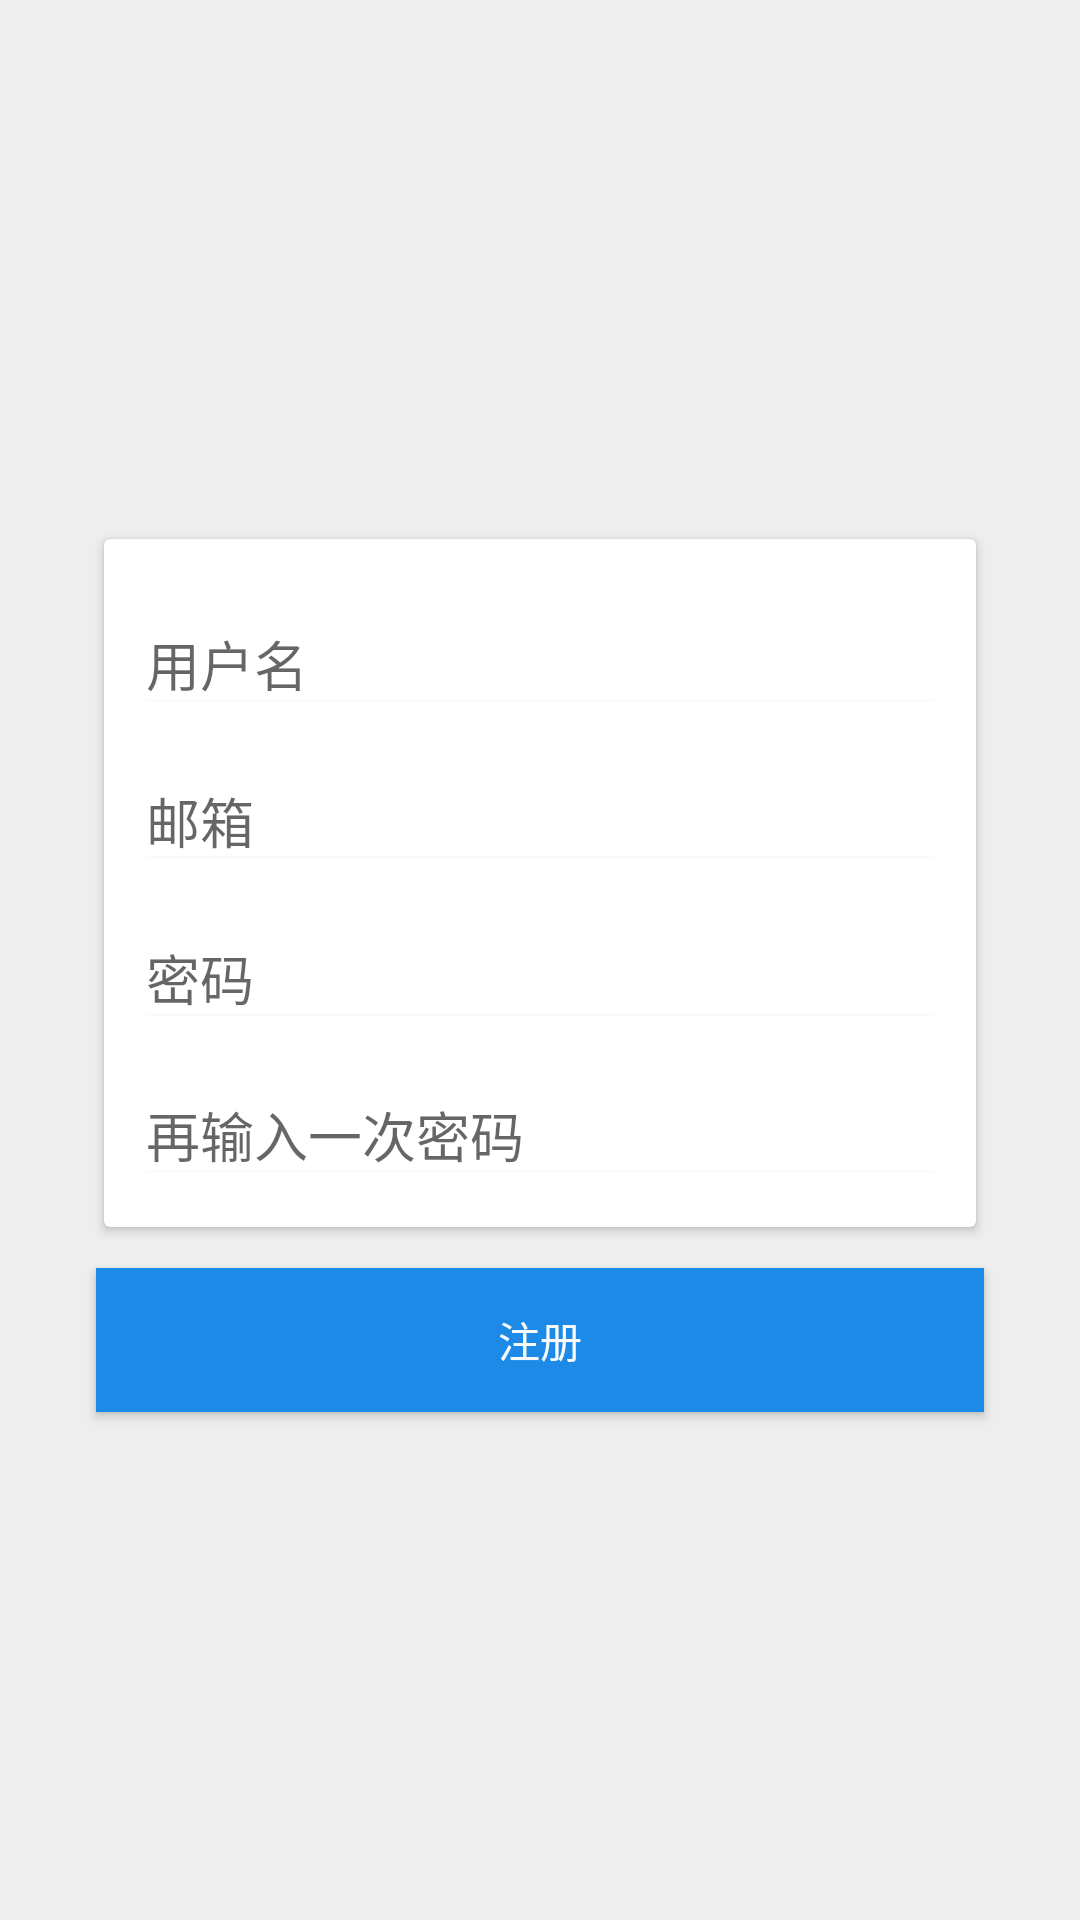

Layout XML and referenced resources for this Android screen:
<!-- AndroidManifest.xml: application theme BaseAppTheme -->
<!-- res/layout/activity_register.xml -->
<?xml version="1.0" encoding="utf-8"?>
<android.support.design.widget.CoordinatorLayout xmlns:android="http://schemas.android.com/apk/res/android"
    xmlns:app="http://schemas.android.com/apk/res-auto"
    xmlns:tools="http://schemas.android.com/tools"
    android:id="@+id/root"
    android:layout_width="match_parent"
    android:layout_height="match_parent"
    android:background="@color/background"
    android:fitsSystemWindows="true"
    android:focusableInTouchMode="true"
    tools:context=".activity.register.RegisterActivity">

    <android.support.constraint.ConstraintLayout
        android:layout_width="match_parent"
        android:layout_height="match_parent">

        <ProgressBar
            android:id="@+id/progressBar"
            android:layout_width="wrap_content"
            android:layout_height="wrap_content"
            android:layout_gravity="center"
            android:layout_marginTop="64dp"
            android:visibility="invisible"
            app:layout_constraintLeft_toLeftOf="parent"
            app:layout_constraintRight_toRightOf="parent"
            app:layout_constraintTop_toTopOf="parent" />

        <android.support.v7.widget.CardView
            android:id="@+id/card"
            android:layout_width="0dp"
            android:layout_height="wrap_content"
            android:layout_marginEnd="32dp"
            android:layout_marginStart="32dp"
            android:layout_marginTop="64dp"
            app:cardCornerRadius="2dp"
            app:cardElevation="2dp"
            app:cardPreventCornerOverlap="true"
            app:cardUseCompatPadding="true"
            app:contentPadding="10dp"
            app:layout_constraintLeft_toLeftOf="parent"
            app:layout_constraintRight_toRightOf="parent"
            app:layout_constraintTop_toBottomOf="@id/progressBar">

            <LinearLayout
                android:layout_width="match_parent"
                android:layout_height="wrap_content"
                android:orientation="vertical">

                <android.support.design.widget.TextInputLayout
                    android:layout_width="match_parent"
                    android:layout_height="wrap_content">

                    <android.support.v7.widget.AppCompatEditText
                        android:id="@+id/username"
                        android:layout_width="match_parent"
                        android:layout_height="wrap_content"
                        android:hint="@string/username"
                        android:singleLine="true"
                        android:textColor="@color/text_color" />

                </android.support.design.widget.TextInputLayout>

                <android.support.design.widget.TextInputLayout
                    android:layout_width="match_parent"
                    android:layout_height="wrap_content">

                    <android.support.v7.widget.AppCompatEditText
                        android:id="@+id/email"
                        android:layout_width="match_parent"
                        android:layout_height="wrap_content"
                        android:hint="@string/email"
                        android:singleLine="true"
                        android:textColor="@color/text_color" />

                </android.support.design.widget.TextInputLayout>

                <android.support.design.widget.TextInputLayout
                    android:layout_width="match_parent"
                    android:layout_height="wrap_content">

                    <android.support.v7.widget.AppCompatEditText
                        android:id="@+id/password"
                        android:layout_width="match_parent"
                        android:layout_height="wrap_content"
                        android:hint="@string/password"
                        android:inputType="textPassword"
                        android:singleLine="true"
                        android:textColor="@color/text_color" />

                </android.support.design.widget.TextInputLayout>

                <android.support.design.widget.TextInputLayout
                    android:layout_width="match_parent"
                    android:layout_height="wrap_content">

                    <android.support.v7.widget.AppCompatEditText
                        android:id="@+id/repassword"
                        android:layout_width="match_parent"
                        android:layout_height="wrap_content"
                        android:hint="@string/repassword"
                        android:inputType="textPassword"
                        android:singleLine="true"
                        android:textColor="@color/text_color" />

                </android.support.design.widget.TextInputLayout>

            </LinearLayout>

        </android.support.v7.widget.CardView>

        <android.support.v7.widget.AppCompatButton
            android:id="@+id/register"
            android:layout_width="0dp"
            android:layout_height="wrap_content"
            android:layout_marginTop="10dp"
            android:background="@color/zhihu"
            android:text="@string/register"
            android:textColor="@color/white"
            app:layout_constraintLeft_toLeftOf="@+id/card"
            app:layout_constraintRight_toRightOf="@+id/card"
            app:layout_constraintTop_toBottomOf="@+id/card" />
    </android.support.constraint.ConstraintLayout>

</android.support.design.widget.CoordinatorLayout>
<!-- resources referenced by this layout -->
<resources>
  <color name="background">#eeeeee</color>
  <color name="text_color">#bfbfbf</color>
  <color name="white">#fafafa</color>
  <color name="zhihu">#1d8ae7</color>
  <string name="email">邮箱</string>
  <string name="password">密码</string>
  <string name="register">注册</string>
  <string name="repassword">再输入一次密码</string>
  <string name="username">用户名</string>
  <style name="BaseAppTheme" parent="Theme.AppCompat.Light">
          <item name="colorPrimary">@color/colorPrimary</item>
          <item name="colorPrimaryDark">@color/status_bar</item>
          <item name="colorAccent">@color/zhihu</item>
          <item name="windowActionBar">false</item>
          <item name="windowNoTitle">true</item>
          <item name="android:actionMenuTextColor">@android:color/white</item>
          <item name="actionMenuTextAppearance">@style/MenuText</item>
          
          <item name="android:textColorSecondary">@color/white</item>
          
      </style>
  <color name="colorPrimary">#3F51B5</color>
  <color name="status_bar">#176fb9</color>
  <style name="MenuText">
          <item name="android:textSize">16sp</item>
      </style>
</resources>
